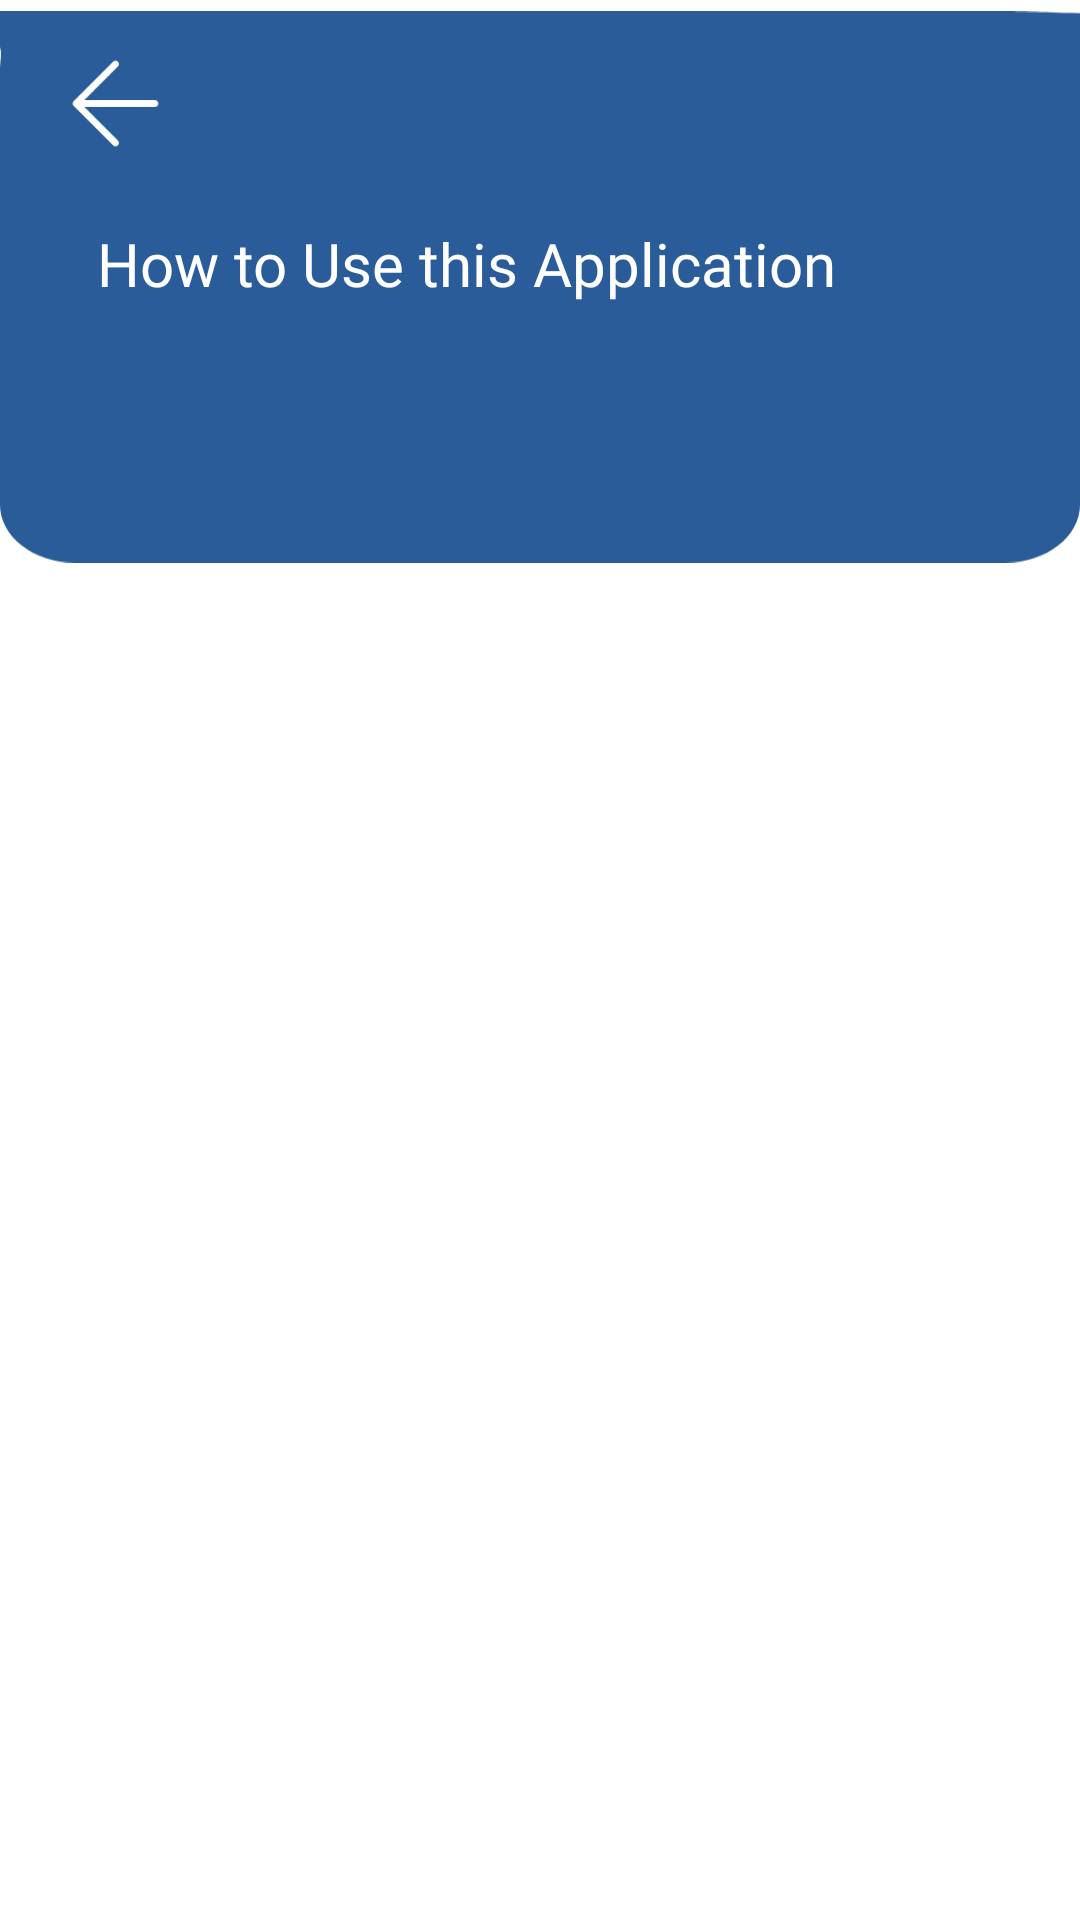

Write the Android layout XML for this screen, with the resource values it uses.
<!-- AndroidManifest.xml: application theme Theme.FSLRecognitionApp -->
<!-- res/layout/activity_help.xml -->
<?xml version="1.0" encoding="utf-8"?>
<androidx.constraintlayout.widget.ConstraintLayout xmlns:android="http://schemas.android.com/apk/res/android"
    xmlns:app="http://schemas.android.com/apk/res-auto"
    xmlns:tools="http://schemas.android.com/tools"
    android:layout_width="match_parent"
    android:layout_height="match_parent"
    android:background="#FFFFFF">

    <ImageView
        android:id="@+id/imgViewRect"
        android:layout_width="match_parent"
        android:layout_height="210dp"
        android:layout_marginTop="-10dp"
        android:src="@drawable/rectangle_help"
        app:layout_constraintEnd_toEndOf="parent"
        app:layout_constraintStart_toStartOf="parent"
        app:layout_constraintTop_toTopOf="parent" />

    <ImageButton
        android:id="@+id/btnBackHelp"
        android:layout_width="45dp"
        android:layout_height="45dp"
        android:layout_marginStart="16dp"
        android:layout_marginTop="12dp"
        android:background="@drawable/arrow_left"
        app:layout_constraintStart_toStartOf="parent"
        app:layout_constraintTop_toTopOf="parent" />

    <TextView
        android:id="@+id/txtViewHow"
        android:layout_width="249dp"
        android:layout_height="72dp"
        android:layout_marginTop="84dp"
        android:layout_marginEnd="80dp"
        android:fontFamily="@font/poppins_semibold"
        android:text="How to Use this Application"
        android:textAlignment="center"
        android:textColor="@color/white"
        android:textSize="20dp"
        app:layout_constraintEnd_toEndOf="parent"
        app:layout_constraintTop_toTopOf="@+id/imgViewRect" />

    <ScrollView
        android:layout_width="match_parent"
        android:layout_height="0dp"
        android:fillViewport="true"
        app:layout_constraintTop_toBottomOf="@id/imgViewRect"
        app:layout_constraintBottom_toBottomOf="parent"
        app:layout_constraintStart_toStartOf="parent"
        app:layout_constraintEnd_toEndOf="parent">

        <TextView
            android:id="@+id/helpText"
            android:layout_width="match_parent"
            android:layout_height="wrap_content"
            android:padding="16dp"
            android:textSize="16sp"
            android:textColor="@android:color/black"
            android:textAlignment="viewStart" />
    </ScrollView>

</androidx.constraintlayout.widget.ConstraintLayout>
<!-- resources referenced by this layout -->
<resources>
  <color name="white">#FFFFFFFF</color>
  <!-- drawable arrow_left: png bitmap (drawable, 645 bytes) -->
  <!-- drawable rectangle_help (drawable) -->
  <?xml version="1.0" encoding="utf-8"?>
  <vector
      xmlns:android="http://schemas.android.com/apk/res/android"
      xmlns:aapt="http://schemas.android.com/aapt"
      android:width="480dp"
      android:height="245dp"
      android:viewportWidth="360"
      android:viewportHeight="237"
      >
      <group>
          <clip-path
              android:pathData="M25 0H335C348.807 0 666 11.1929 360 25V212C360 225.807 348.807 237 335 237H25C11.1929 237 0 225.807 0 212V25C0 11.1929 11.1929 0 -100 0Z"
              />
          <path
              android:pathData="M0 0V237H360V0"
              android:fillColor="#2A5C99"
              />
      </group>
  </vector>
  <style name="Theme.FSLRecognitionApp" parent="Theme.AppCompat.DayNight.DarkActionBar">
          
          <item name="colorPrimary">@color/purple_500</item>
          <item name="colorPrimaryVariant">@color/purple_700</item>
          <item name="colorOnPrimary">@color/white</item>
          
          <item name="colorSecondary">@color/teal_200</item>
          <item name="colorSecondaryVariant">@color/teal_700</item>
          <item name="colorOnSecondary">@color/black</item>
          
          <item name="android:statusBarColor">?attr/colorPrimaryVariant</item>
          
      </style>
  <color name="purple_500">#FF6200EE</color>
  <color name="purple_700">#FF3700B3</color>
  <color name="teal_200">#FF03DAC5</color>
  <color name="teal_700">#FF018786</color>
  <color name="black">#FF000000</color>
</resources>
